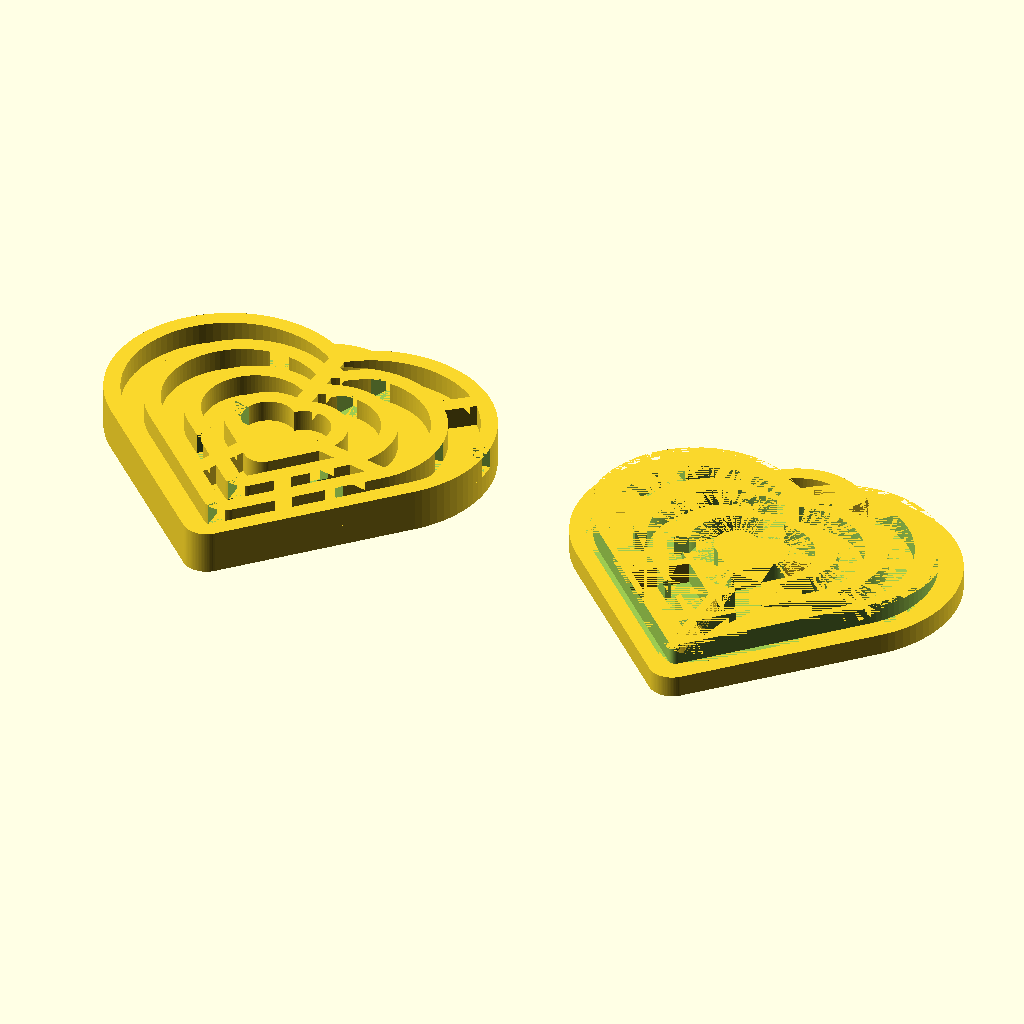
Cell 1 — every parameter at its default value.
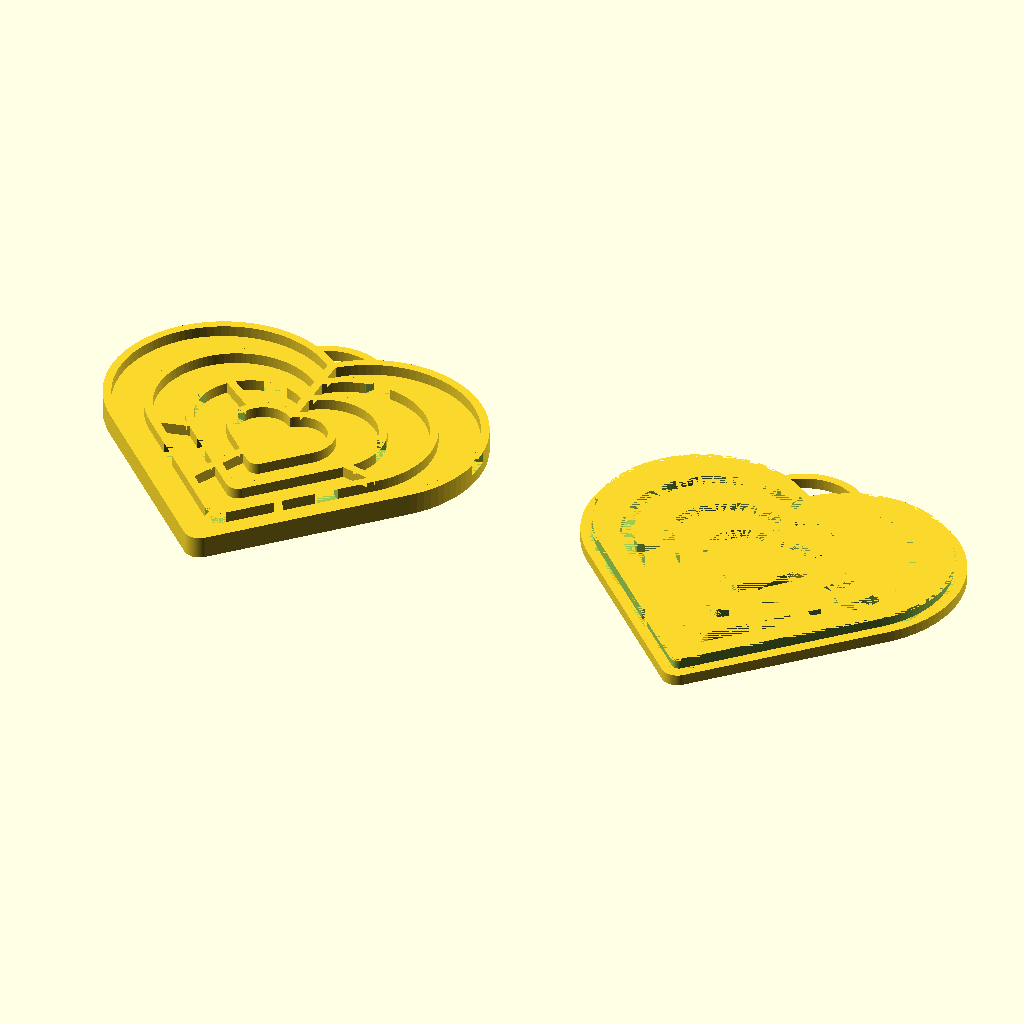
Cell 2: the same model with heart_height = 60.
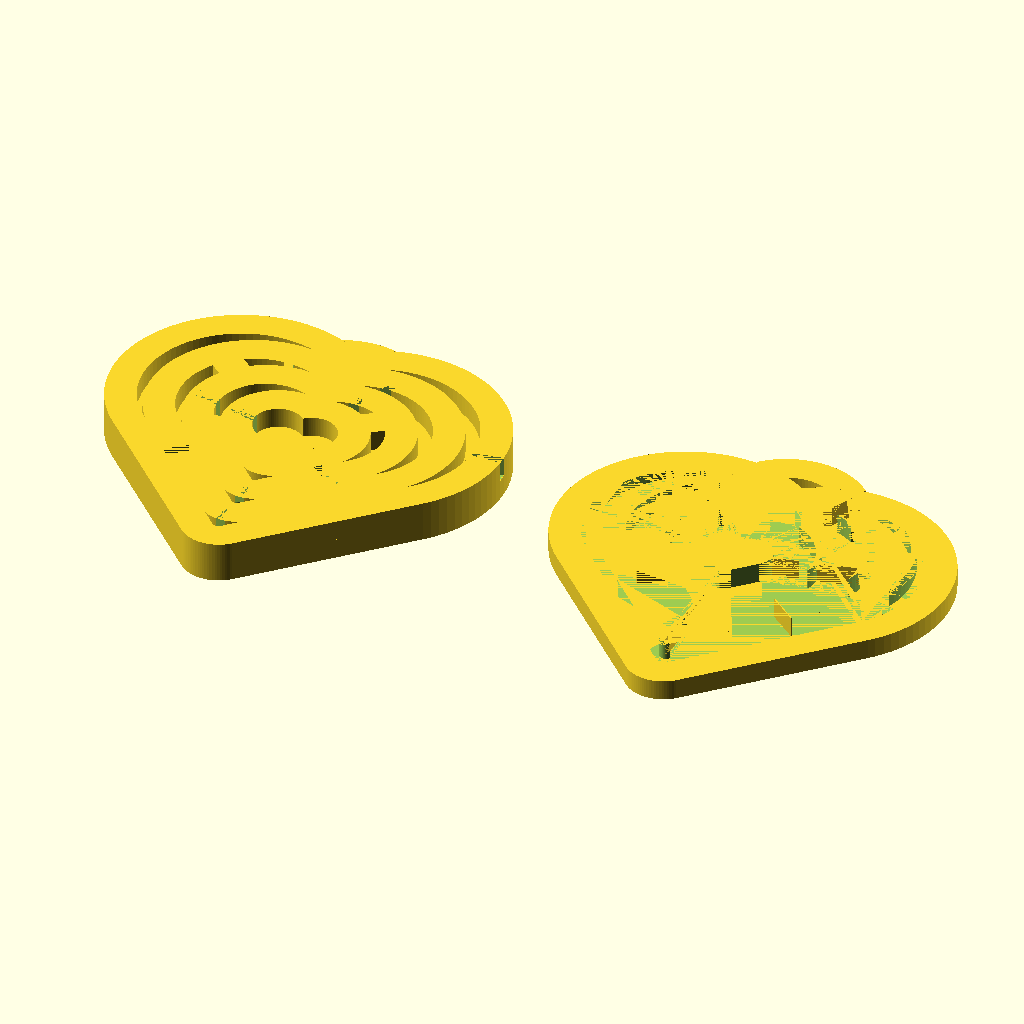
Cell 3: wall_thickness = 3 (everything else at default).
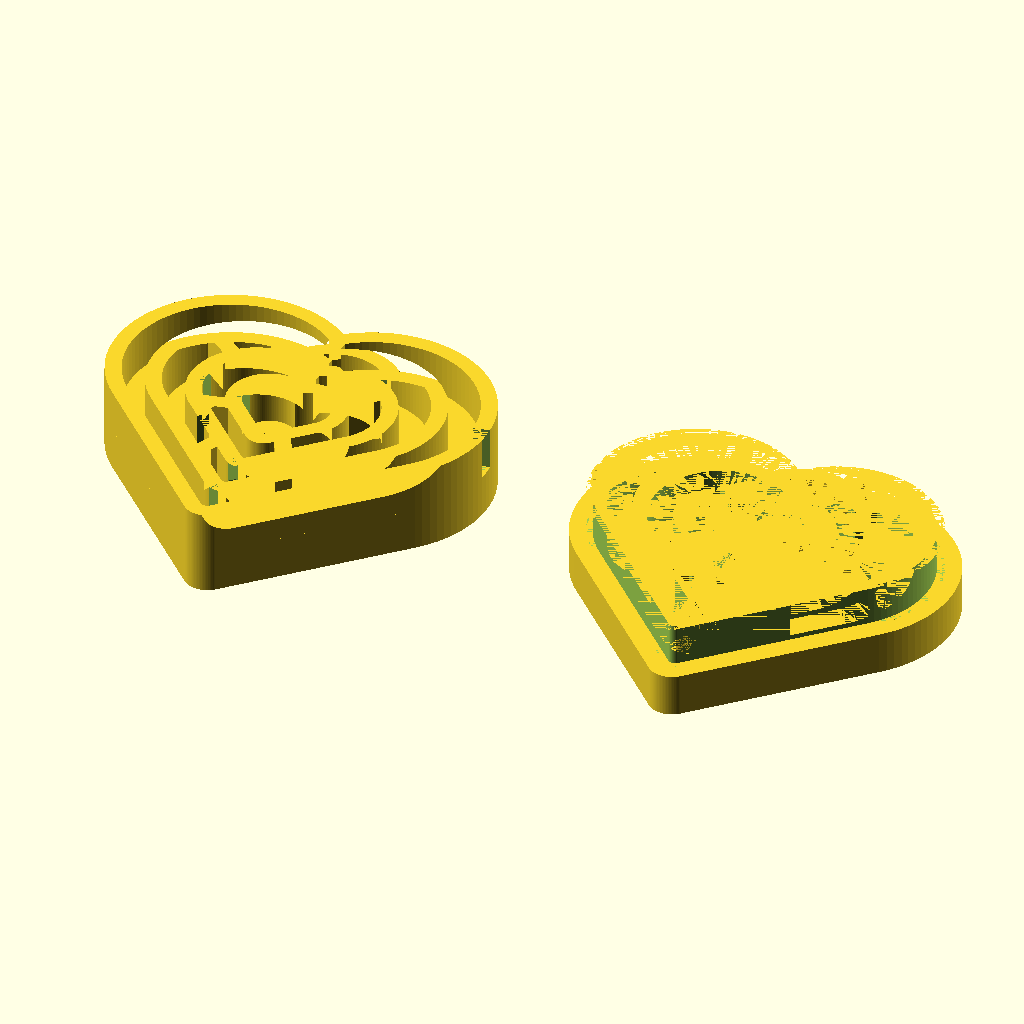
Cell 4: the same model with wall_height = 4.
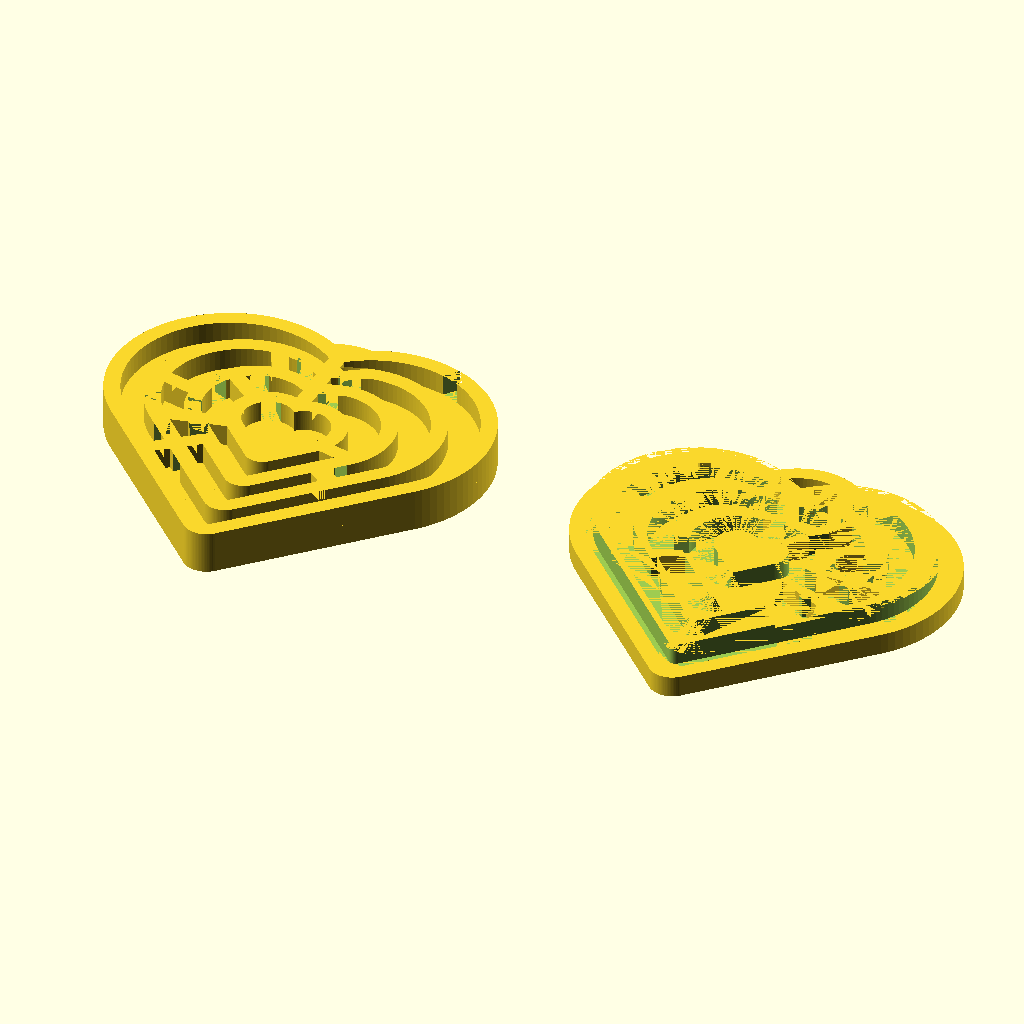
Cell 5: cblocks = 14 (everything else at default).
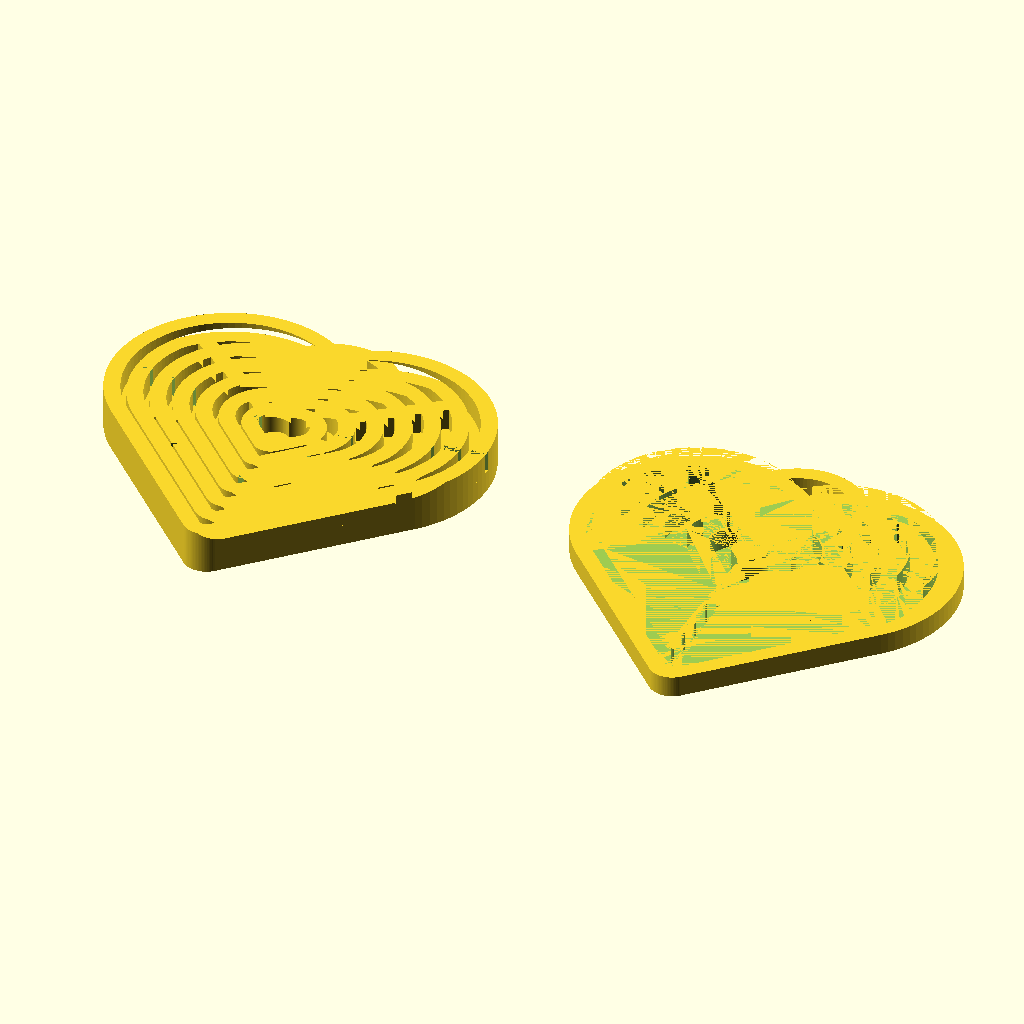
Cell 6 — levels set to 6, the other parameters unchanged.
The same orthographic view direction (rotation 55°, 0°, 25°; colour scheme Cornfield) for every cell, with the view re-fitted per cell, so scale and position can differ between cells.
OpenSCAD source file scadFiles/1391809/2169996.scad:
name_for_you = "Justin";

name_for_me = "Monica";

heart_height = 30;

wall_thickness = 1.5;

wall_height = 2;

cblocks = 7;

levels = 3;

tip_factor = 15;

spacing = 0.4;

ring = "YES";  



// give a [x, y] point and length. draw a line in the x direction

module x_line(point, length, thickness = 1) {

    offset = thickness / 2;

    translate([point[0] - offset, point[1] - offset, 0]) 

        square([length + thickness, thickness]);

}





module a_quarter_arc(radius, angle, width = 1) {

    outer = radius + width;

    intersection() {

        difference() {

            offset(r = width) circle(radius, $fn=96); 

            circle(radius, $fn=96);

        }

        polygon([[0, 0], [outer, 0], [outer, outer * sin(angle)], [outer * cos(angle), outer * sin(angle)]]);

    }

}



module arc(radius, angles, width = 1) {

    angle_from = angles[0];

    angle_to = angles[1];

    angle_difference = angle_to - angle_from;

    outer = radius + width;

    rotate(angle_from)

        if(angle_difference <= 90) {

            a_quarter_arc(radius, angle_difference, width);

        } else if(angle_difference > 90 && angle_difference <= 180) {

            arc(radius, [0, 90], width);

            rotate(90) a_quarter_arc(radius, angle_difference - 90, width);

        } else if(angle_difference > 180 && angle_difference <= 270) {

            arc(radius, [0, 180], width);

            rotate(180) a_quarter_arc(radius, angle_difference - 180, width);

        } else if(angle_difference > 270 && angle_difference <= 360) {

            arc(radius, [0, 270], width);

            rotate(270) a_quarter_arc(radius, angle_difference - 270, width);

       }

}



/*

 * constants, for clearness

 *

 */

 

// random directions, for picking up a direction to visit the next block

function PERMUTATION_OF_FOUR() = [

    [1, 2, 3, 4],

    [1, 2, 4, 3],

    [1, 3, 2, 4],

    [1, 3, 4, 2],

    [1, 4, 2, 3],

    [1, 4, 3, 2],

    [2, 1, 3, 4],

    [2, 1, 4, 3],

    [2, 3, 1, 4],

    [2, 3, 4, 1],

    [2, 4, 1, 3],

    [2, 4, 3, 1],

    [3, 1, 2, 4],

    [3, 1, 4, 2],

    [3, 2, 1, 4],

    [3, 2, 4, 1],

    [3, 4, 1, 2],

    [3, 4, 2, 1],

    [4, 1, 2, 3],

    [4, 1, 3, 2],

    [4, 2, 1, 3],

    [4, 2, 3, 1],

    [4, 3, 1, 2],

    [4, 3, 2, 1]

];



function NO_WALL() = 0;

function UP_WALL() = 1;

function RIGHT_WALL() = 2;

function UP_RIGHT_WALL() = 3;



function NOT_VISITED() = 0;

function VISITED() = 1;



/* 

 * modules for creating a maze

 *

 */



// create the outer wall of maze

module maze_outer_wall(rows, columns, block_width = 5, wall_thickness = 1) {

    x_line([0, rows * block_width], columns * block_width, wall_thickness);

    y_line([0, block_width], (rows - 1) * block_width, wall_thickness);

}



// create the inner wall of maze

module maze_inner_wall(maze, block_width = 5, wall_thickness = 1) {

    for(i = [0:len(maze) - 1]) {

        cord = maze[i];

        x = (cord[0] - 1) * block_width;

        y = (cord[1] - 1) * block_width;

        v = cord[3];

        

        if(v == 1 || v == 3) {

            x_line([x, y], block_width, wall_thickness);

        }

        if(v == 2 || v == 3) {

            y_line([x + block_width, y], block_width, wall_thickness);

        }

    }  

}



// create a maze

module maze(rows, columns, maze_vector, block_width = 5, wall_thickness = 1) {

     maze_outer_wall(rows, columns, block_width, wall_thickness);

     maze_inner_wall(maze_vector, block_width, wall_thickness);

}



/* 

 * utilities functions

 *

 */



// comare the equality of [x1, y1] and [x2, y2]

function cord_equals(cord1, cord2) = cord1 == cord2;



// is the point visited?

function not_visited(cord, vs, index = 0) =

    index == len(vs) ? true : 

        (cord_equals([vs[index][0], vs[index][1]], cord) && vs[index][2] == 1 ? false :

            not_visited(cord, vs, index + 1));

            

// pick a direction randomly

function rand_dirs() =

    PERMUTATION_OF_FOUR()[round(rands(0, 24, 1)[0])]; 



// replace v1 in the vector with v2 

function replace(v1, v2, vs) =

    [for(i = [0:len(vs) - 1]) vs[i] == v1 ? v2 : vs[i]];

	 

/* 

 * functions for generating a maze vector

 *

 */





// initialize a maze

function init_maze(rows, columns) = 

    [

	    for(c = [1 : columns]) 

	        for(r = [1 : rows]) 

		        [c, r, 0,  UP_RIGHT_WALL()]

	];

    

// find a vector in the maze vector

function find(i, j, maze_vector, index = 0) =

    index == len(maze_vector) ? [] : (

        cord_equals([i, j], [maze_vector[index][0], maze_vector[index][1]]) ? maze_vector[index] : find(i, j, maze_vector, index + 1)

    );



////

// NO_WALL = 0;

// UP_WALL = 1;

// RIGHT_WALL = 2;

// UP_RIGHT_WALL = 3;

function delete_right_wall(original_block) = 

    original_block == NO_WALL() || original_block == RIGHT_WALL() ? NO_WALL() : UP_WALL();



function delete_up_wall(original_block) = 

    (original_block == NO_WALL() || original_block == UP_WALL()) ? NO_WALL() : RIGHT_WALL();

    

function delete_right_wall_of(vs, is_visited, maze_vector) =

    replace(vs, [vs[0], vs[1] , is_visited, delete_right_wall(vs[3])] ,maze_vector);



function delete_up_wall_of(vs, is_visited, maze_vector) =

    replace(vs, [vs[0], vs[1] , is_visited, delete_up_wall(vs[3])] ,maze_vector);



function go_right(i, j, rows, columns, maze_vector) =

    go_maze(i + 1, j, rows, columns, delete_right_wall_of(find(i, j, maze_vector), VISITED(), maze_vector));

    

function go_up(i, j, rows, columns, maze_vector) =

    go_maze(i, j - 1, rows, columns, delete_up_wall_of(find(i, j, maze_vector), VISITED(), maze_vector));

    

function visit(v, maze_vector) =

    replace(v, [v[0], v[1], VISITED(), v[3]], maze_vector);

 

function go_left(i, j, rows, columns, maze_vector) =

    go_maze(i - 1, j, rows, columns, delete_right_wall_of(find(i - 1, j, maze_vector), NOT_VISITED(), maze_vector));

    

function go_down(i, j, rows, columns, maze_vector) =

    go_maze(i, j + 1, rows, columns, delete_up_wall_of(find(i, j + 1, maze_vector), NOT_VISITED(), maze_vector));

    

function go_maze(i, j, rows, columns, maze_vector) =

    look_around(i, j, rand_dirs(), rows, columns, visit(find(i, j, maze_vector), maze_vector));

    

function look_around(i, j, dirs, rows, columns, maze_vector, index = 0) =

    index == 4 ? maze_vector : 

        look_around( 

            i, j, dirs, 

            rows, columns, 

            build_wall(i, j, dirs[index], rows, columns, maze_vector), 

            index + 1

        ); 



function build_wall(i, j, n, rows, columns, maze_vector) = 

    n == 1 && i != columns && not_visited([i + 1, j], maze_vector) ? go_right(i, j, rows, columns, maze_vector) : ( 

        n == 2 && j != 1 && not_visited([i, j - 1], maze_vector) ? go_up(i, j, rows, columns, maze_vector)  : (

            n == 3 && i != 1 && not_visited([i - 1, j], maze_vector) ? go_left(i, j,rows, columns,  maze_vector)  : (

                n == 4 && j != rows && not_visited([i, j + 1], maze_vector) ? go_down(i, j, rows, columns, maze_vector) : maze_vector

            ) 

        )

    ); 



// The heart is composed of two semi-circles and two isosceles triangles. 

// The triangle's two equal sides have length equals to the double `radius` of the circle.

// That's why the `solid_heart` module is drawn according a `radius` parameter.

module solid_heart(radius, tip_factor) {

    offset_h = 2.2360679774997896964091736687313 * radius / 2 - radius * sin(45);

	tip_radius = radius / tip_factor;

	

    translate([radius * cos(45), offset_h, 0]) rotate([0, 0, -45])

    hull() {

        circle(radius, $fn = 96);

		translate([radius - tip_radius, -radius * 2 + tip_radius, 0]) 

		    circle(tip_radius, center = true, $fn = 96);

	}

	

	translate([-radius * cos(45), offset_h, 0]) rotate([0, 0, 45]) hull() {

        circle(radius, $fn = 96);

		translate([-radius + tip_radius, -radius * 2 + tip_radius, 0]) 

		    circle(tip_radius, center = true, $fn = 96);

	}

}



module ring_heart(radius, tip_factor, thickness) {

    difference() { 

	    offset(delta = thickness) solid_heart(radius, tip_factor);

        solid_heart(radius, tip_factor);

	}

}



module ring_heart_sector(radius, angle, tip_factor, thickness, width) {

	intersection() {

		ring_heart(radius - 0.1, tip_factor, thickness + 0.2);

		rotate([0, 0, angle]) x_line([0, 0], radius * 3, width);

	}

}



module heart_to_heart_wall(radius, length, angle, tip_factor, thickness) {

    intersection() {

        difference() {

            solid_heart(radius + length, tip_factor);

		    solid_heart(radius, tip_factor);

	    }

	    rotate([0, 0, angle]) 

		    x_line([0, 0], (radius + length) * 2, thickness);

	}

}



module heart_to_heart_maze(maze, radius, cblocks, levels, tip_factor, height = 1, thickness = 1, spacing = 0) {

    full_circle_angle = 360;

    arc_angle = full_circle_angle / cblocks;

	r = radius / (levels + 1);

	

	difference() {

		linear_extrude(height) union() {

			for(i = [1 : levels + 1]) {

				ring_heart(r * i - spacing, tip_factor, thickness + spacing * 2);

			}

		  

		  

			for(i = [0:len(maze) - 1]) { 

				cord = maze[i];

				cr = cord[0]; 

				cc = cord[1] - 1;    

				v = cord[3];

				

				angle = cc * arc_angle;

				 

				if(v == 1 || v == 3) { 

					heart_to_heart_wall(r * cr - spacing, r, cc * arc_angle + 90, tip_factor, thickness + spacing * 2);

				} 

			}

	    }

		

		linear_extrude(height) union() {

		    // maze entry

		    ring_heart_sector(r - spacing, 1.5 * arc_angle + 90, tip_factor, thickness + spacing * 2, r - thickness / 2 - spacing * 2);



	        // road to the next level

			for(i = [0:len(maze) - 1]) { 

				cord = maze[i];

				cr = cord[0]; 

				cc = cord[1] - 1;    

				v = cord[3];

				

				if(v == 0 || v == 1) {

					ring_heart_sector(r * (cr + 1) - spacing, (cc + 0.5) * arc_angle + 90, tip_factor, thickness + spacing * 2, r - thickness / 2 - spacing * 2);

				}  

			}

		}

	}

}



module heart_to_heart_maze_you(maze, radius, cblocks, levels, tip_factor, height = 1, thickness = 1) {

	translate([0, 0, wall_height]) 

		heart_to_heart_maze(maze, radius, cblocks, levels, tip_factor, wall_height, wall_thickness, 0);

	linear_extrude(wall_height) 

		offset(delta = wall_thickness) 

			solid_heart(radius, tip_factor, wall_thickness);

}



module heart_to_heart_maze_me(maze, radius, cblocks, levels, tip_factor, height = 1, thickness = 1, spacing = 0.6) {

	translate([0, 0, wall_height]) mirror([1, 0, 0]) union() {

		difference() {

			linear_extrude(wall_height) solid_heart(radius, tip_factor, wall_thickness);

			heart_to_heart_maze(maze, radius, cblocks, levels, tip_factor, wall_height, wall_thickness, spacing);

		}

	}

	linear_extrude(wall_height) 

		offset(delta = wall_thickness) 

			solid_heart(radius, tip_factor, wall_thickness);

}



maze = go_maze(1, 1, cblocks, levels, replace([levels, cblocks - 1, 0, UP_RIGHT_WALL()], [levels, cblocks - 1, 0, UP_WALL()], init_maze(cblocks, levels)));



difference() {	

    heart_to_heart_maze_you(maze, heart_height / 3.12,

	cblocks, levels, tip_factor, wall_height, wall_thickness);

    

    linear_extrude(wall_height / 2) 

	    mirror([1, 0, 0]) 

		    text(name_for_you, font = "Courier New:style=Bold", valign = "center", halign = "center", size = heart_height / (len(name_for_you) + 1) + 1);	

}



translate([1.5 * heart_height, 0, 0]) difference() {

	heart_to_heart_maze_me(maze, heart_height / 3.12, cblocks, levels, tip_factor, wall_height, wall_thickness, spacing);

	

    linear_extrude(wall_height / 2) 

	    mirror([1, 0, 0]) 

		    text(name_for_me, font = "Courier New:style=Bold", valign = "center", halign = "center", size = heart_height / (len(name_for_me) + 1) + 1);	

}



if(ring == "YES") {

	translate([0, heart_height / 3.12 + wall_thickness / 2, 0]) 

		linear_extrude(wall_height) 

			arc(heart_height / 3.12 / 2, [45, 135], wall_thickness);

			

	translate([1.5 * heart_height, heart_height / 3.12 + wall_thickness / 2, 0]) 

		linear_extrude(wall_height) 

			arc(heart_height / 3.12 / 2, [45, 135], wall_thickness);			

}
Parameter table extracted from the source (name, type, default, range or options):
name_for_you: string, default "Justin"
name_for_me: string, default "Monica"
heart_height: number, default 30
wall_thickness: number, default 1.5
wall_height: number, default 2
cblocks: number, default 7
levels: number, default 3
tip_factor: number, default 15
spacing: number, default 0.4
ring: string, default "YES"
